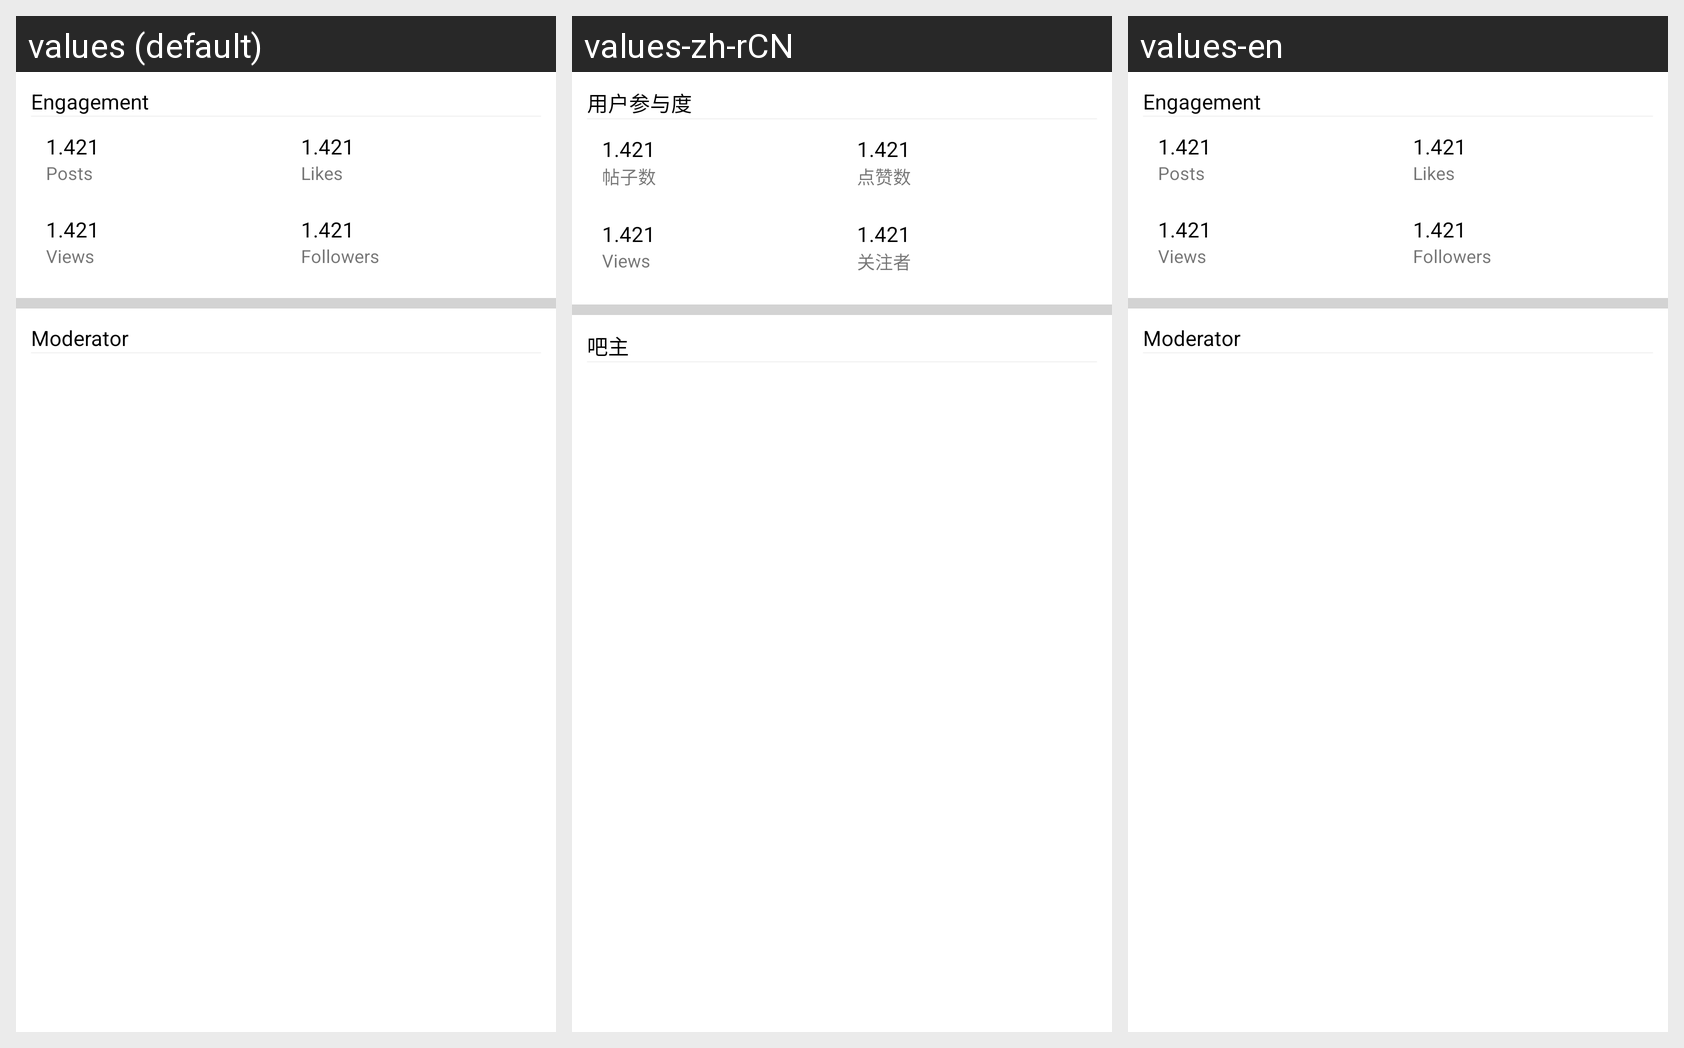

The same Android screen rendered under several of its app's locales, left to right. List the strings drawn on it with the default value and each locale's translation.
Android screen res/layout/fragment_forum_about.xml rendered under 3 locales, left to right: values (default), values-zh-rCN, values-en. Device: Nexus 5 (rendered at 1080×1920; each locale shown at half size, 540×960, under a caption strip naming it); theme Theme.HainaECommerce.Light.
Strings drawn on this screen, with the default value and each locale's value (text and hints the layout hard-codes, and strings that could not be matched under every locale, appear in the picture but are not listed):

engagement
  values: Engagement
  values-zh-rCN: 用户参与度
  values-en: Engagement

posts
  values: Posts
  values-zh-rCN: 帖子数
  values-en: Posts

likes
  values: Likes
  values-zh-rCN: 点赞数
  values-en: Likes

followers
  values: Followers
  values-zh-rCN: 关注者
  values-en: Followers

moderator
  values: Moderator
  values-zh-rCN: 吧主
  values-en: Moderator
